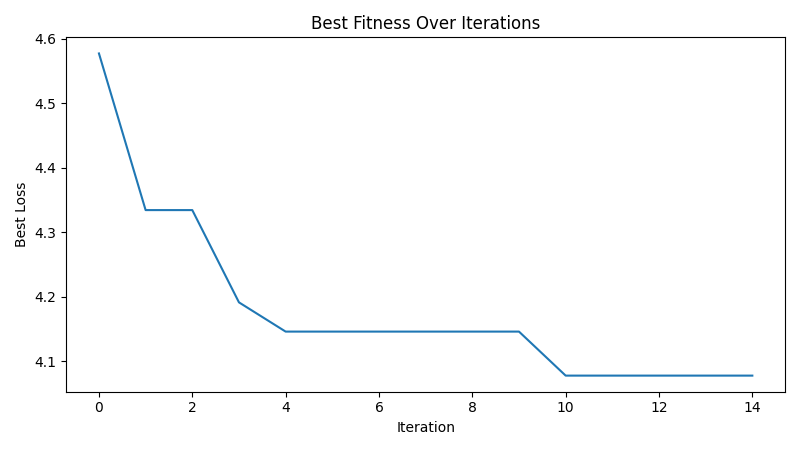

The file beside this chart, header and first rows:
iteration, best_loss
1, 4.577
2, 4.334
3, 4.334
4, 4.191
5, 4.146
6, 4.146
7, 4.146
8, 4.146
9, 4.146
10, 4.146
11, 4.078
12, 4.078
13, 4.078
14, 4.078
15, 4.078
